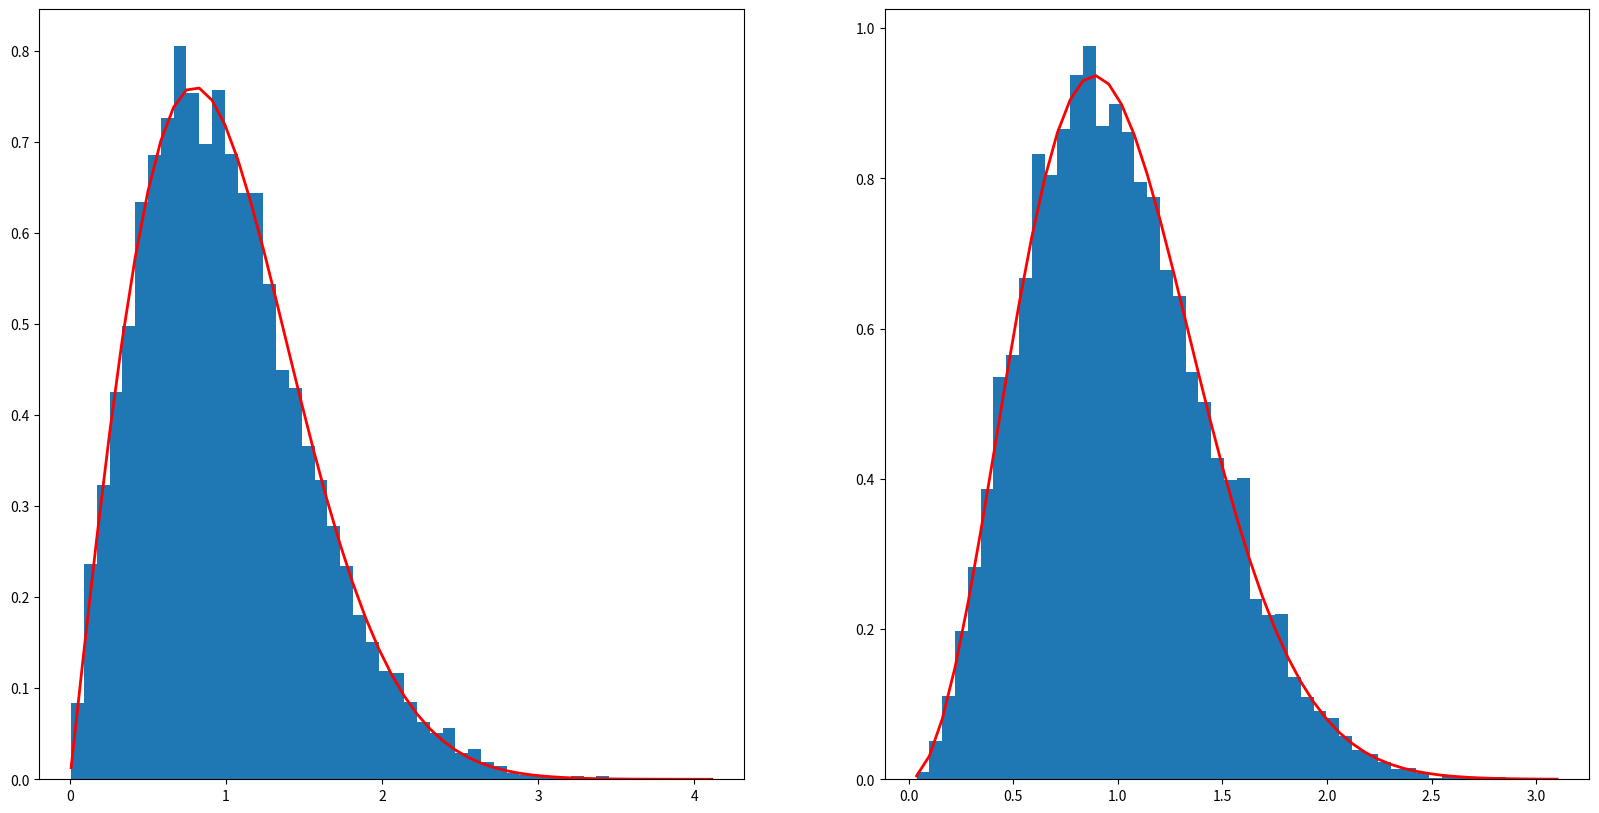

The matplotlib source for this figure:
import numpy as np
import matplotlib.pyplot as plt

dimN = 200
nSample = 100

def wigner_goe(s):
    return (np.pi/2) * s * np.exp(-np.pi/4 * s**2)

def wigner_gue(s):
    return (32 / np.pi**2) * s**2 * np.exp(-4/np.pi * s**2)

def gen_GOE_ham(dimN):
    h = np.random.randn(dimN, dimN)
    return (h + h.T)/2

def gen_GUE_ham(dimN):
    hx = np.random.randn(dimN, dimN)
    hy = np.random.randn(dimN, dimN)
    h = np.empty(hx.shape, dtype = np.complex128)
    h.real = hx/np.sqrt(2)
    h.imag = hy/np.sqrt(2)
    return (h + h.conj().T)/2

def get_eigen_diffs(nSamples, dimN, func):
    eigen_diffs = np.array([])
    for i in range(0,nSamples):
        eigenvalues, eigenvectors = np.linalg.eig(func(dimN))
        sorted_eigen = np.sort(eigenvalues.real)
        diffs = np.diff(sorted_eigen)
        #print(diffs)
        eigen_diffs = np.concatenate((eigen_diffs, diffs[int(dimN/2 - dimN/4):int(dimN/2 + dimN/4) ]))
        #eigen_diffs = np.concatenate((eigen_diffs, [diffs[int(dimN/2)]]))
        print(i)
    return eigen_diffs

goespacings = get_eigen_diffs(nSample, dimN, gen_GOE_ham)
guespacings = get_eigen_diffs(nSample, dimN, gen_GUE_ham)



norm_goespacing = goespacings/np.mean(goespacings)
norm_guespacing = guespacings/np.mean(guespacings)

fig, axes = plt.subplots(1, 2, figsize=(20, 10))

n1, bins1, patches1 = axes[0].hist(norm_goespacing, 50,  density = True)
axes[0].plot(bins1, wigner_goe(bins1), 'r-', linewidth = 2)

n2, bins2, patches2 = axes[1].hist(norm_guespacing, 50,  density = True)
axes[1].plot(bins2, wigner_gue(bins2), 'r-', linewidth = 2)

fig.savefig('task2_fig_n200_samp_100.png')
fig.show()